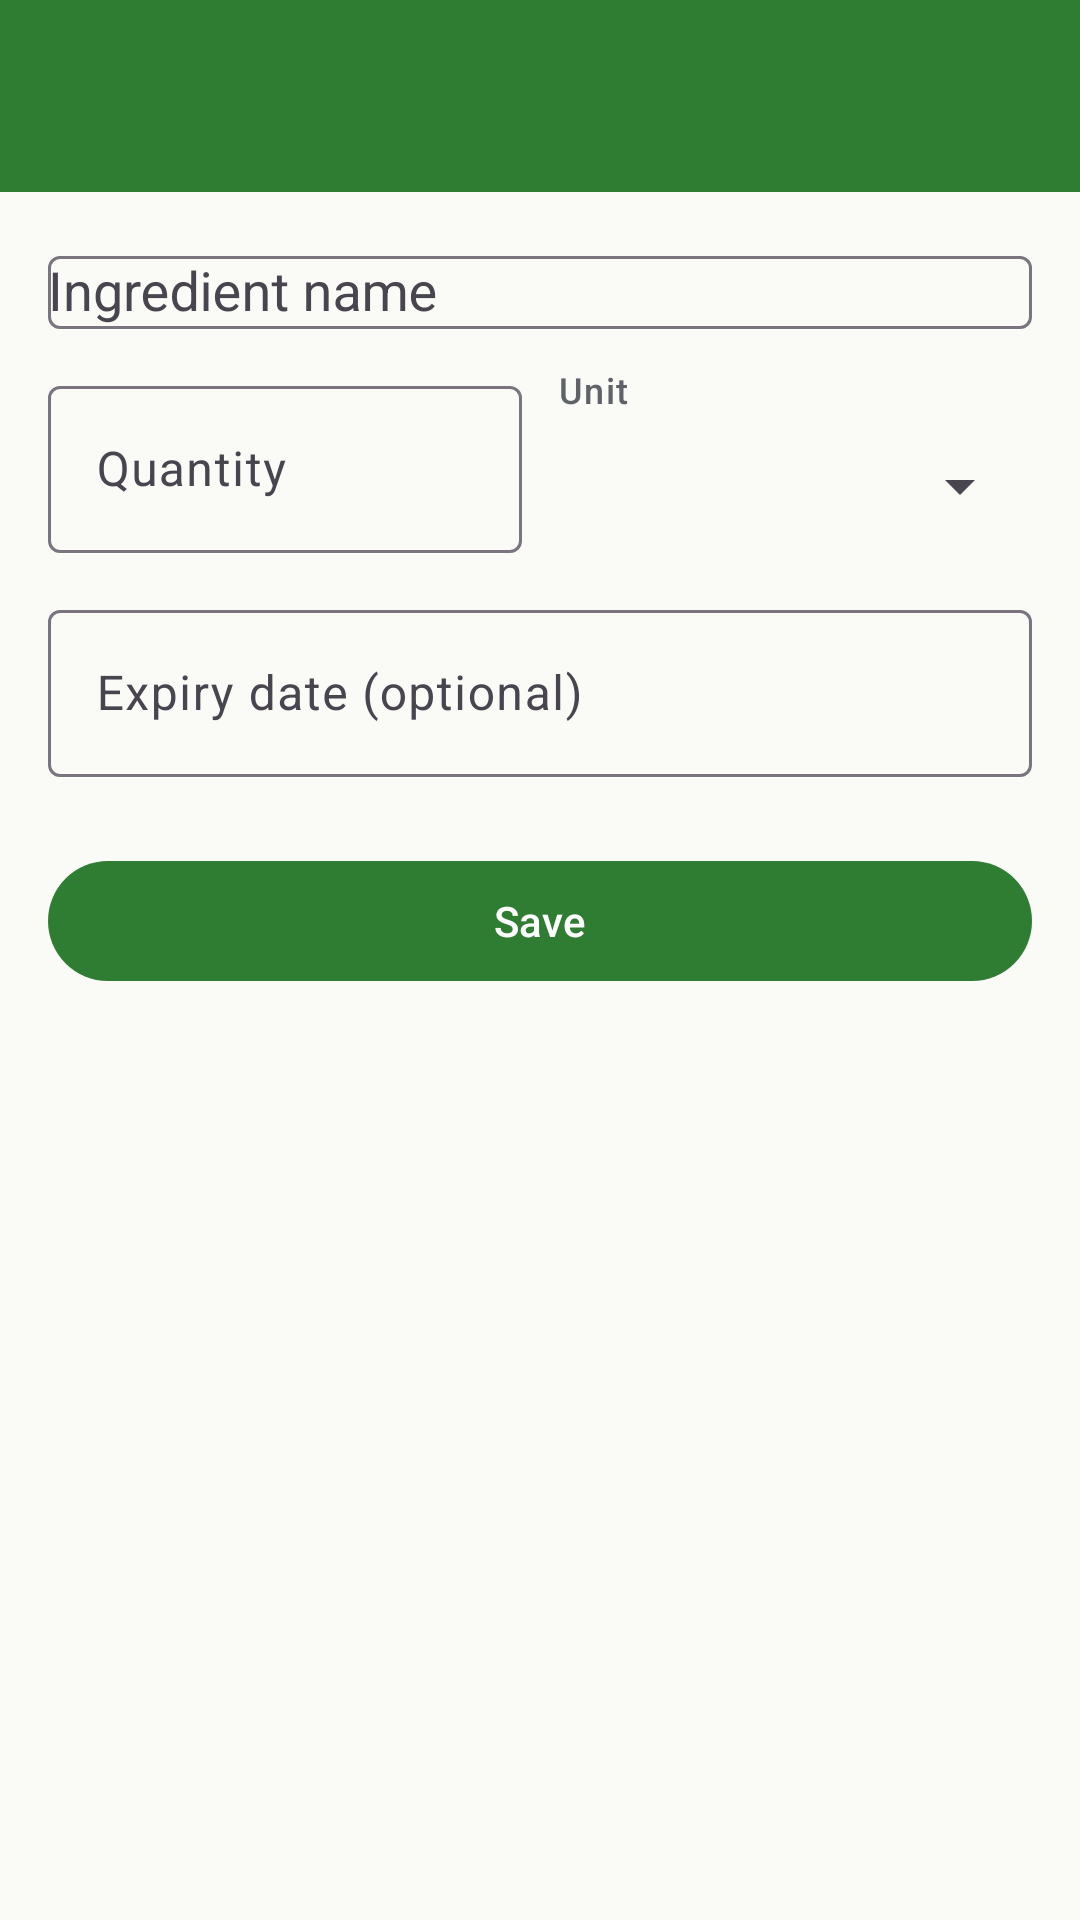

The Android layout XML behind this screen, and the referenced resources:
<!-- AndroidManifest.xml: application theme Theme.SmartPantry -->
<!-- res/layout/activity_add_edit_ingredient.xml -->
<?xml version="1.0" encoding="utf-8"?>
<LinearLayout xmlns:android="http://schemas.android.com/apk/res/android"
    xmlns:app="http://schemas.android.com/apk/res-auto"
    xmlns:tools="http://schemas.android.com/tools"
    android:layout_width="match_parent"
    android:layout_height="match_parent"
    android:background="?android:attr/colorBackground"
    android:orientation="vertical"
    tools:context=".UI.AddEditIngredientActivity">

    <com.google.android.material.appbar.MaterialToolbar
        android:id="@+id/toolbar"
        style="@style/Toolbar.SmartPantry"
        android:layout_width="match_parent"
        android:layout_height="?attr/actionBarSize"
        android:theme="@style/ThemeOverlay.Material3.Dark.ActionBar" />

    <ScrollView
        android:layout_width="match_parent"
        android:layout_height="match_parent">

        <LinearLayout
            android:layout_width="match_parent"
            android:layout_height="wrap_content"
            android:orientation="vertical"
            android:padding="16dp">

            <com.google.android.material.textfield.TextInputLayout
                android:id="@+id/layout_name"
                style="@style/Widget.Material3.TextInputLayout.OutlinedBox"
                android:layout_width="match_parent"
                android:layout_height="wrap_content"
                android:hint="@string/label_name"
                app:placeholderText="@string/hint_name">

                <com.google.android.material.textfield.MaterialAutoCompleteTextView
                    android:id="@+id/input_name"
                    android:layout_width="match_parent"
                    android:layout_height="wrap_content"
                    android:imeOptions="actionNext"
                    android:inputType="textCapSentences"
                    android:maxLength="50" />
            </com.google.android.material.textfield.TextInputLayout>

            
            <LinearLayout
                android:layout_width="match_parent"
                android:layout_height="wrap_content"
                android:layout_marginTop="12dp"
                android:baselineAligned="false"
                android:gravity="center_vertical"
                android:orientation="horizontal">

                <com.google.android.material.textfield.TextInputLayout
                    android:id="@+id/layout_quantity"
                    style="@style/Widget.Material3.TextInputLayout.OutlinedBox"
                    android:layout_width="0dp"
                    android:layout_height="wrap_content"
                    android:layout_weight="1"
                    android:hint="@string/label_quantity">

                    <com.google.android.material.textfield.TextInputEditText
                        android:id="@+id/input_quantity"
                        android:layout_width="match_parent"
                        android:layout_height="wrap_content"
                        android:inputType="numberDecimal"
                        android:maxLength="10" />
                </com.google.android.material.textfield.TextInputLayout>

                <LinearLayout
                    android:layout_width="0dp"
                    android:layout_height="wrap_content"
                    android:layout_marginStart="12dp"
                    android:layout_weight="1"
                    android:orientation="vertical">

                    <TextView
                        android:layout_width="wrap_content"
                        android:layout_height="wrap_content"
                        android:labelFor="@id/spinner_unit"
                        android:text="@string/label_unit"
                        android:textAppearance="?attr/textAppearanceLabelMedium"
                        android:textColor="@color/text_secondary" />

                    <Spinner
                        android:id="@+id/spinner_unit"
                        android:layout_width="match_parent"
                        android:layout_height="48dp" />
                </LinearLayout>
            </LinearLayout>

            <com.google.android.material.textfield.TextInputLayout
                android:id="@+id/layout_expiry"
                style="@style/Widget.Material3.TextInputLayout.OutlinedBox"
                android:layout_width="match_parent"
                android:layout_height="wrap_content"
                android:layout_marginTop="12dp"
                android:hint="@string/label_expiry"
                app:endIconContentDescription="@string/clear_date"
                app:endIconDrawable="@drawable/ic_close"
                app:endIconMode="custom"
                app:startIconDrawable="@drawable/ic_event">

                <com.google.android.material.textfield.TextInputEditText
                    android:id="@+id/input_expiry"
                    android:layout_width="match_parent"
                    android:layout_height="wrap_content"
                    android:clickable="true"
                    android:cursorVisible="false"
                    android:focusable="false"
                    android:inputType="none" />
            </com.google.android.material.textfield.TextInputLayout>

            <com.google.android.material.button.MaterialButton
                android:id="@+id/button_save"
                android:layout_width="match_parent"
                android:layout_height="wrap_content"
                android:layout_marginTop="24dp"
                android:text="@string/save" />

            <com.google.android.material.button.MaterialButton
                android:id="@+id/button_delete"
                style="@style/Widget.Material3.Button.OutlinedButton"
                android:layout_width="match_parent"
                android:layout_height="wrap_content"
                android:layout_marginTop="8dp"
                android:text="@string/delete"
                android:textColor="@color/status_bad"
                android:visibility="gone"
                app:icon="@drawable/ic_delete"
                app:iconTint="@color/status_bad"
                app:strokeColor="@color/status_bad" />
        </LinearLayout>
    </ScrollView>
</LinearLayout>
<!-- resources referenced by this layout -->
<resources>
  <color name="status_bad">#C62828</color>
  <color name="text_secondary">#5F6368</color>
  <string name="clear_date">Clear date</string>
  <string name="delete">Delete</string>
  <string name="hint_name">e.g. tomatoes</string>
  <string name="label_expiry">Expiry date (optional)</string>
  <string name="label_name">Ingredient name</string>
  <string name="label_quantity">Quantity</string>
  <string name="label_unit">Unit</string>
  <string name="save">Save</string>
  <style name="Toolbar.SmartPantry" parent="Widget.Material3.Toolbar">
          <item name="android:background">@color/green_700</item>
          <item name="titleTextColor">@color/white</item>
          <item name="navigationIconTint">@color/white</item>
      </style>
  <style name="Theme.SmartPantry" parent="Theme.Material3.Light.NoActionBar">
          <item name="colorPrimary">@color/green_700</item>
          <item name="colorOnPrimary">@color/white</item>
          <item name="colorPrimaryContainer">@color/green_100</item>
          <item name="colorOnPrimaryContainer">@color/green_800</item>
          <item name="colorSecondary">@color/orange_600</item>
          <item name="colorOnSecondary">@color/white</item>
          <item name="colorSecondaryContainer">@color/green_100</item>
          <item name="android:colorBackground">@color/background</item>
          <item name="colorSurface">@color/surface</item>
          <item name="android:statusBarColor">@color/green_800</item>
      </style>
  <color name="green_700">#2E7D32</color>
  <color name="white">#FFFFFF</color>
  <color name="green_100">#C8E6C9</color>
  <color name="green_800">#1B5E20</color>
  <color name="orange_600">#F57C00</color>
  <color name="background">#FAFAF7</color>
  <color name="surface">#FFFFFF</color>
</resources>
